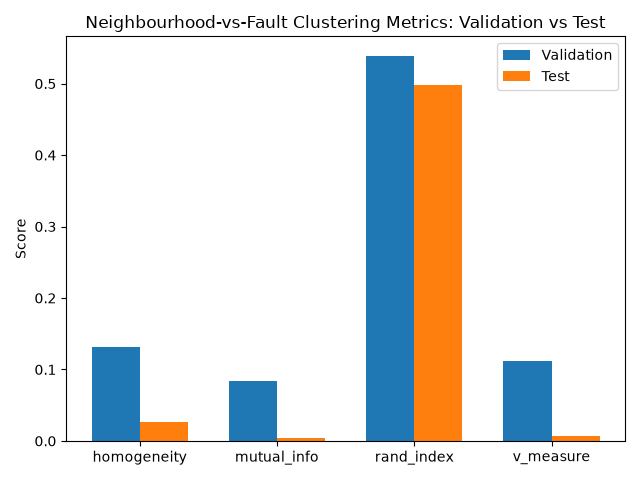

Source data for this figure (header and first rows):
, homogeneity, mutual_info, rand_index, v_measure
validation, 0.1309, 0.0835, 0.5393, 0.112
test, 0.0272, 0.003475, 0.4983, 0.007368
